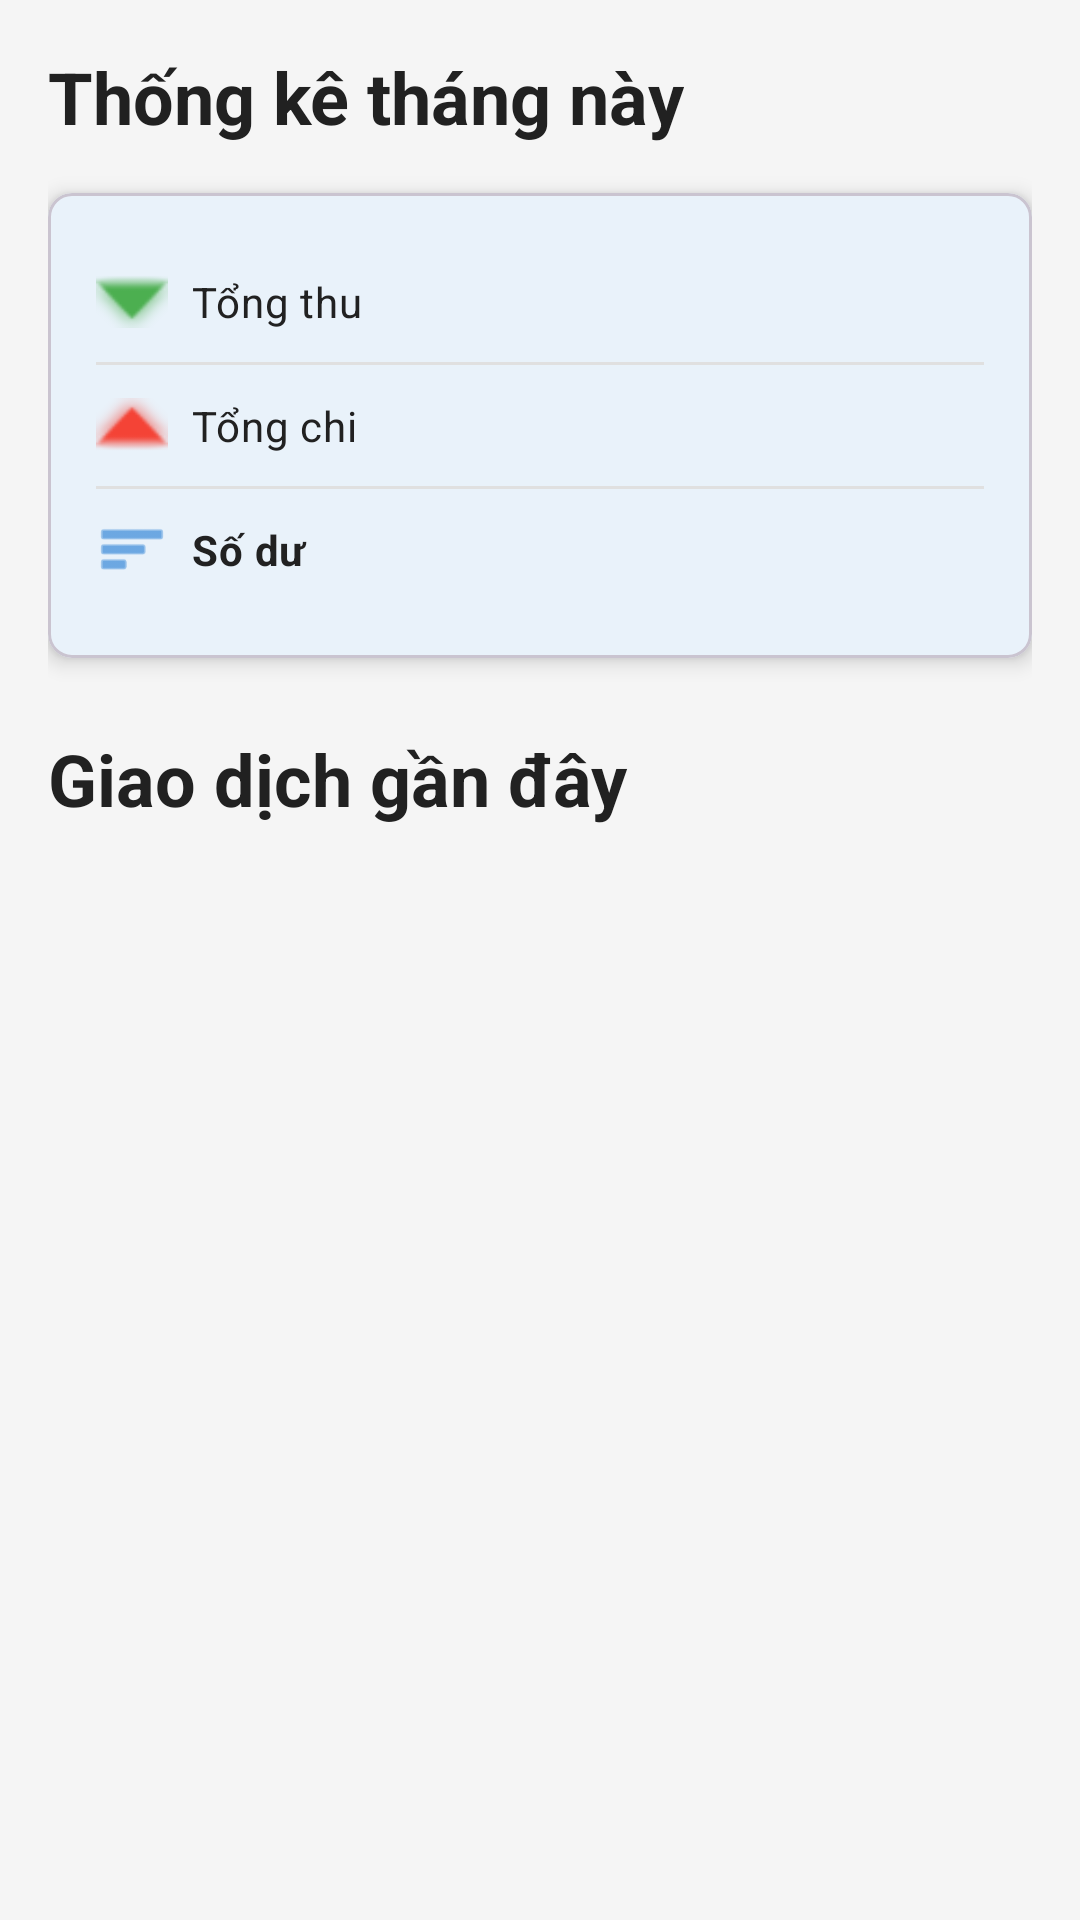

Write the Android layout XML for this screen, with the resource values it uses.
<!-- AndroidManifest.xml: application theme Theme.ExpenseTracker -->
<!-- res/layout/fragment_home.xml -->
<?xml version="1.0" encoding="utf-8"?>
<ScrollView xmlns:android="http://schemas.android.com/apk/res/android"
    xmlns:app="http://schemas.android.com/apk/res-auto"
    xmlns:tools="http://schemas.android.com/tools"
    android:layout_width="match_parent"
    android:layout_height="match_parent"
    android:background="@color/background"
    tools:context=".ui.home.HomeFragment">

    <LinearLayout
        android:layout_width="match_parent"
        android:layout_height="wrap_content"
        android:orientation="vertical"
        android:padding="@dimen/spacing_medium">

        
        <TextView
            android:layout_width="wrap_content"
            android:layout_height="wrap_content"
            android:text="@string/monthly_stats"
            android:textAppearance="@style/TextAppearance.Title" />

        
        <com.google.android.material.card.MaterialCardView
            android:layout_width="match_parent"
            android:layout_height="wrap_content"
            android:layout_marginTop="@dimen/spacing_medium"
            app:cardCornerRadius="@dimen/card_corner_radius"
            app:cardElevation="@dimen/card_elevation"
            app:contentPadding="@dimen/card_padding">

            <LinearLayout
                android:layout_width="match_parent"
                android:layout_height="wrap_content"
                android:orientation="vertical">

                
                <LinearLayout
                    android:layout_width="match_parent"
                    android:layout_height="wrap_content"
                    android:gravity="center_vertical"
                    android:orientation="horizontal"
                    android:paddingVertical="@dimen/spacing_small">

                    <ImageView
                        android:layout_width="@dimen/icon_size_normal"
                        android:layout_height="@dimen/icon_size_normal"
                        android:contentDescription="@string/total_income"
                        android:src="@android:drawable/arrow_down_float"
                        android:tint="@color/income_color" />

                    <TextView
                        android:layout_width="0dp"
                        android:layout_height="wrap_content"
                        android:layout_marginStart="@dimen/spacing_small"
                        android:layout_weight="1"
                        android:text="@string/total_income"
                        android:textAppearance="@style/TextAppearance.Body" />

                    <TextView
                        android:id="@+id/totalIncomeText"
                        android:layout_width="wrap_content"
                        android:layout_height="wrap_content"
                        android:textColor="@color/income_color"
                        android:textSize="@dimen/text_size_large"
                        android:textStyle="bold"
                        tools:text="+10.000.000 đ" />

                </LinearLayout>

                <View
                    android:layout_width="match_parent"
                    android:layout_height="@dimen/divider_height"
                    android:background="@color/light_gray" />

                
                <LinearLayout
                    android:layout_width="match_parent"
                    android:layout_height="wrap_content"
                    android:gravity="center_vertical"
                    android:orientation="horizontal"
                    android:paddingVertical="@dimen/spacing_small">

                    <ImageView
                        android:layout_width="@dimen/icon_size_normal"
                        android:layout_height="@dimen/icon_size_normal"
                        android:contentDescription="@string/total_expense"
                        android:src="@android:drawable/arrow_up_float"
                        android:tint="@color/expense_color" />

                    <TextView
                        android:layout_width="0dp"
                        android:layout_height="wrap_content"
                        android:layout_marginStart="@dimen/spacing_small"
                        android:layout_weight="1"
                        android:text="@string/total_expense"
                        android:textAppearance="@style/TextAppearance.Body" />

                    <TextView
                        android:id="@+id/totalExpenseText"
                        android:layout_width="wrap_content"
                        android:layout_height="wrap_content"
                        android:textColor="@color/expense_color"
                        android:textSize="@dimen/text_size_large"
                        android:textStyle="bold"
                        tools:text="-5.000.000 đ" />

                </LinearLayout>

                <View
                    android:layout_width="match_parent"
                    android:layout_height="@dimen/divider_height"
                    android:background="@color/light_gray" />

                
                <LinearLayout
                    android:layout_width="match_parent"
                    android:layout_height="wrap_content"
                    android:gravity="center_vertical"
                    android:orientation="horizontal"
                    android:paddingVertical="@dimen/spacing_small">

                    <ImageView
                        android:layout_width="@dimen/icon_size_normal"
                        android:layout_height="@dimen/icon_size_normal"
                        android:contentDescription="@string/balance"
                        android:src="@android:drawable/ic_menu_sort_by_size"
                        android:tint="@color/primary" />

                    <TextView
                        android:layout_width="0dp"
                        android:layout_height="wrap_content"
                        android:layout_marginStart="@dimen/spacing_small"
                        android:layout_weight="1"
                        android:text="@string/balance"
                        android:textAppearance="@style/TextAppearance.Body"
                        android:textStyle="bold" />

                    <TextView
                        android:id="@+id/balanceText"
                        android:layout_width="wrap_content"
                        android:layout_height="wrap_content"
                        android:textColor="@color/primary"
                        android:textSize="@dimen/text_size_large"
                        android:textStyle="bold"
                        tools:text="5.000.000 đ" />

                </LinearLayout>

            </LinearLayout>

        </com.google.android.material.card.MaterialCardView>

        
        <TextView
            android:layout_width="wrap_content"
            android:layout_height="wrap_content"
            android:layout_marginTop="@dimen/spacing_large"
            android:text="@string/recent_transactions"
            android:textAppearance="@style/TextAppearance.Title" />

        
        <androidx.recyclerview.widget.RecyclerView
            android:id="@+id/transactionsRecyclerView"
            android:layout_width="match_parent"
            android:layout_height="wrap_content"
            android:layout_marginTop="@dimen/spacing_medium"
            android:nestedScrollingEnabled="false"
            tools:listitem="@layout/item_transaction" />

        
        <LinearLayout
            android:id="@+id/emptyStateLayout"
            android:layout_width="match_parent"
            android:layout_height="wrap_content"
            android:layout_marginTop="@dimen/spacing_xlarge"
            android:gravity="center"
            android:orientation="vertical"
            android:visibility="gone"
            tools:visibility="visible">

            <ImageView
                android:layout_width="@dimen/icon_size_xlarge"
                android:layout_height="@dimen/icon_size_xlarge"
                android:alpha="0.3"
                android:contentDescription="@string/no_transactions"
                android:src="@android:drawable/ic_menu_agenda"
                android:tint="@color/gray" />

            <TextView
                android:layout_width="wrap_content"
                android:layout_height="wrap_content"
                android:layout_marginTop="@dimen/spacing_medium"
                android:text="@string/no_transactions"
                android:textAppearance="@style/TextAppearance.Body"
                android:textColor="@color/text_secondary" />

        </LinearLayout>

    </LinearLayout>

</ScrollView>
<!-- res/layout/item_transaction.xml (included above) -->
<?xml version="1.0" encoding="utf-8"?>
<com.google.android.material.card.MaterialCardView xmlns:android="http://schemas.android.com/apk/res/android"
    xmlns:app="http://schemas.android.com/apk/res-auto"
    xmlns:tools="http://schemas.android.com/tools"
    android:layout_width="match_parent"
    android:layout_height="wrap_content"
    android:layout_margin="@dimen/spacing_tiny"
    android:clickable="true"
    android:focusable="true"
    app:cardCornerRadius="@dimen/card_corner_radius"
    app:cardElevation="2dp">

    <LinearLayout
        android:layout_width="match_parent"
        android:layout_height="wrap_content"
        android:orientation="horizontal"
        android:padding="@dimen/spacing_medium">

        
        <ImageView
            android:id="@+id/categoryIcon"
            android:layout_width="@dimen/icon_size_large"
            android:layout_height="@dimen/icon_size_large"
            android:contentDescription="Category"
            android:src="@android:drawable/ic_menu_view"
            android:tint="@color/primary" />

        
        <LinearLayout
            android:layout_width="0dp"
            android:layout_height="wrap_content"
            android:layout_marginStart="@dimen/spacing_medium"
            android:layout_weight="1"
            android:orientation="vertical">

            
            <TextView
                android:id="@+id/categoryText"
                android:layout_width="wrap_content"
                android:layout_height="wrap_content"
                android:textAppearance="@style/TextAppearance.Body"
                android:textStyle="bold"
                tools:text="Ăn uống" />

            
            <TextView
                android:id="@+id/noteText"
                android:layout_width="wrap_content"
                android:layout_height="wrap_content"
                android:layout_marginTop="@dimen/spacing_tiny"
                android:ellipsize="end"
                android:maxLines="1"
                android:textAppearance="@style/TextAppearance.Caption"
                tools:text="Mua đồ ăn trưa" />

            
            <TextView
                android:id="@+id/dateText"
                android:layout_width="wrap_content"
                android:layout_height="wrap_content"
                android:layout_marginTop="@dimen/spacing_tiny"
                android:textAppearance="@style/TextAppearance.Caption"
                tools:text="15/12/2024" />

        </LinearLayout>

        
        <TextView
            android:id="@+id/amountText"
            android:layout_width="wrap_content"
            android:layout_height="wrap_content"
            android:layout_gravity="center_vertical"
            android:textSize="@dimen/text_size_large"
            android:textStyle="bold"
            tools:text="-50.000 đ"
            tools:textColor="@color/expense_color" />

    </LinearLayout>

</com.google.android.material.card.MaterialCardView>
<!-- resources referenced by this layout -->
<resources>
  <color name="background">#F5F5F5</color>
  <color name="expense_color">#F44336</color>
  <color name="gray">#9E9E9E</color>
  <color name="income_color">#4CAF50</color>
  <color name="light_gray">#E0E0E0</color>
  <color name="primary">#1976D2</color>
  <color name="text_secondary">#757575</color>
  <dimen name="card_corner_radius">8dp</dimen>
  <dimen name="card_elevation">4dp</dimen>
  <dimen name="card_padding">16dp</dimen>
  <dimen name="divider_height">1dp</dimen>
  <dimen name="icon_size_large">32dp</dimen>
  <dimen name="icon_size_normal">24dp</dimen>
  <dimen name="icon_size_xlarge">48dp</dimen>
  <dimen name="spacing_large">24dp</dimen>
  <dimen name="spacing_medium">16dp</dimen>
  <dimen name="spacing_small">8dp</dimen>
  <dimen name="spacing_tiny">4dp</dimen>
  <dimen name="spacing_xlarge">32dp</dimen>
  <dimen name="text_size_large">18sp</dimen>
  <string name="balance">Số dư</string>
  <string name="monthly_stats">Thống kê tháng này</string>
  <string name="no_transactions">Chưa có giao dịch nào</string>
  <string name="recent_transactions">Giao dịch gần đây</string>
  <string name="total_expense">Tổng chi</string>
  <string name="total_income">Tổng thu</string>
  <style name="TextAppearance.Body" parent="TextAppearance.Material3.BodyMedium">
          <item name="android:textSize">@dimen/text_size_normal</item>
          <item name="android:textColor">@color/text_primary</item>
      </style>
  <style name="TextAppearance.Caption" parent="TextAppearance.Material3.BodySmall">
          <item name="android:textSize">@dimen/text_size_small</item>
          <item name="android:textColor">@color/text_secondary</item>
      </style>
  <style name="TextAppearance.Title" parent="TextAppearance.Material3.TitleLarge">
          <item name="android:textSize">@dimen/text_size_title</item>
          <item name="android:textColor">@color/text_primary</item>
          <item name="android:textStyle">bold</item>
      </style>
  <style name="Theme.ExpenseTracker" parent="Base.Theme.ExpenseTracker" />
  <dimen name="text_size_normal">14sp</dimen>
  <color name="text_primary">#212121</color>
  <dimen name="text_size_small">12sp</dimen>
  <dimen name="text_size_title">24sp</dimen>
  <style name="Base.Theme.ExpenseTracker" parent="Theme.Material3.DayNight.NoActionBar">
          
          <item name="colorPrimary">@color/primary</item>
          <item name="colorPrimaryVariant">@color/primary_dark</item>
          <item name="colorOnPrimary">@color/white</item>
          
          
          <item name="colorSecondary">@color/accent</item>
          <item name="colorSecondaryVariant">@color/accent</item>
          <item name="colorOnSecondary">@color/black</item>
          
          
          <item name="android:colorBackground">@color/background</item>
          <item name="colorSurface">@color/surface</item>
          <item name="colorOnBackground">@color/text_primary</item>
          <item name="colorOnSurface">@color/text_primary</item>
          
          
          <item name="colorError">@color/error</item>
          <item name="colorOnError">@color/white</item>
          
          
          <item name="android:statusBarColor">@color/primary_dark</item>
          <item name="android:windowLightStatusBar">false</item>
      </style>
  <color name="primary_dark">#1565C0</color>
  <color name="white">#FFFFFFFF</color>
  <color name="accent">#FFC107</color>
  <color name="black">#FF000000</color>
  <color name="surface">#FFFFFF</color>
  <color name="error">#D32F2F</color>
</resources>
